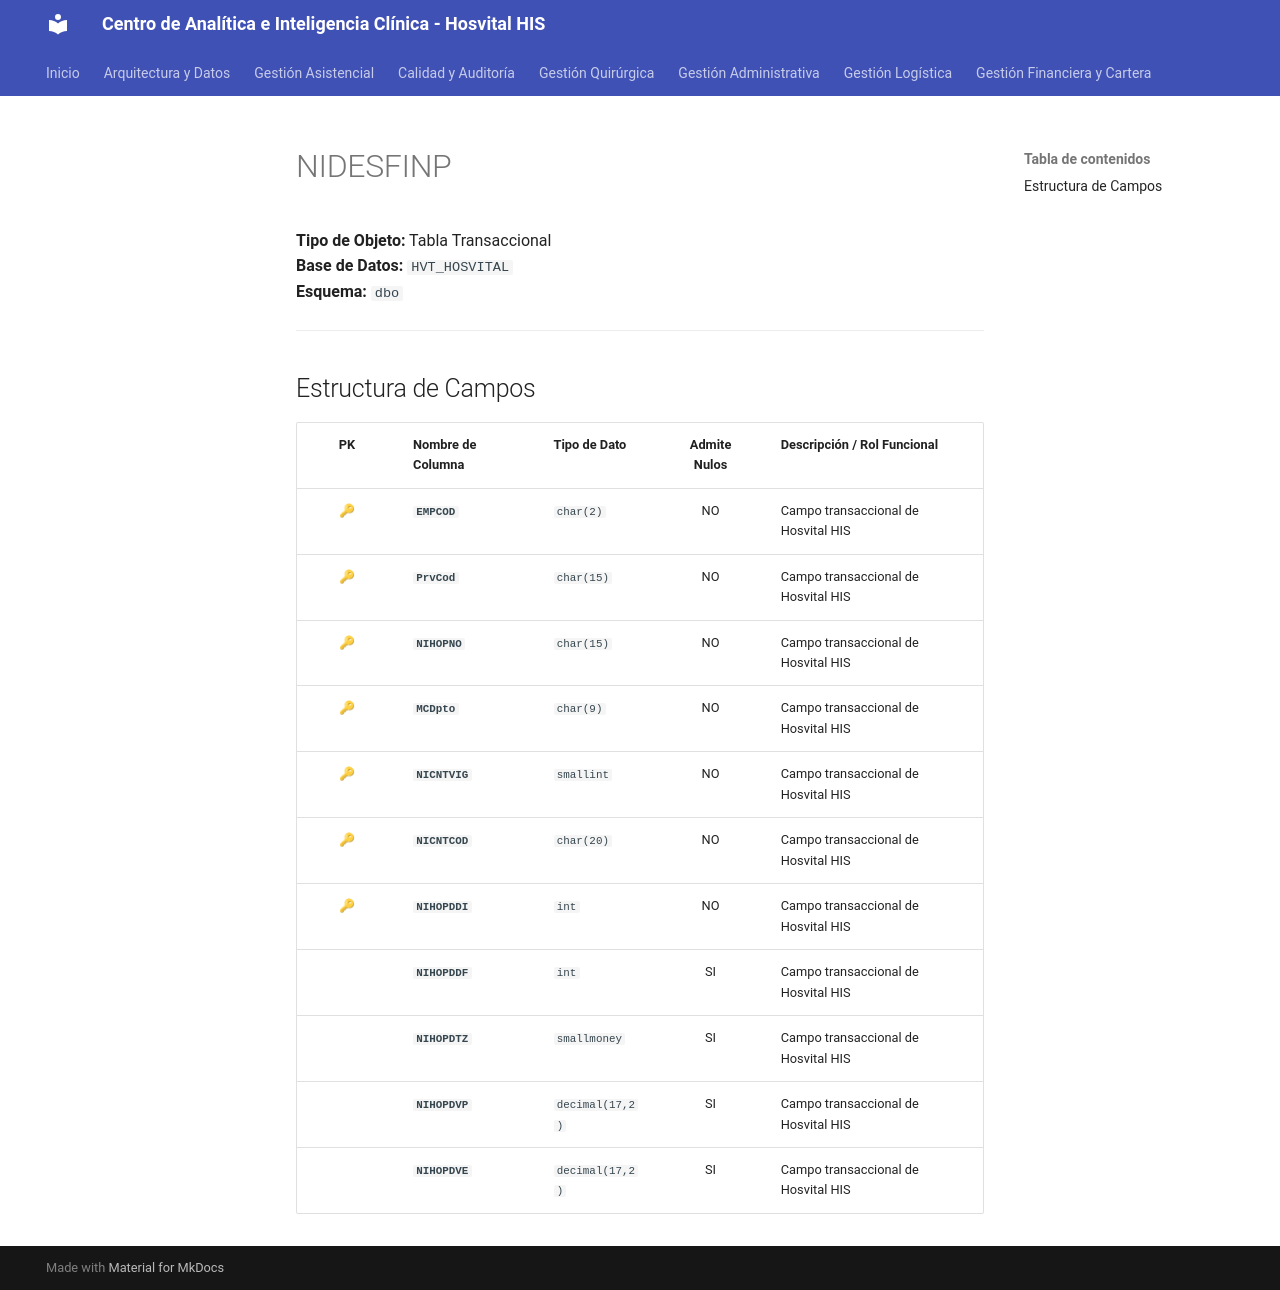

repository: SoporteSaludtech/superset-docs · page: diccionario-general/NIDESFINP/index.html · generator: mkdocs

# NIDESFINP

**Tipo de Objeto:** Tabla Transaccional  
**Base de Datos:** `HVT_HOSVITAL`  
**Esquema:** `dbo`

---

## Estructura de Campos

| PK | Nombre de Columna | Tipo de Dato | Admite Nulos | Descripción / Rol Funcional |
| :-: | :--- | :--- | :-: | :--- |
| 🔑 | **`EMPCOD`** | `char(2)` | NO | Campo transaccional de Hosvital HIS |
| 🔑 | **`PrvCod`** | `char(15)` | NO | Campo transaccional de Hosvital HIS |
| 🔑 | **`NIHOPNO`** | `char(15)` | NO | Campo transaccional de Hosvital HIS |
| 🔑 | **`MCDpto`** | `char(9)` | NO | Campo transaccional de Hosvital HIS |
| 🔑 | **`NICNTVIG`** | `smallint` | NO | Campo transaccional de Hosvital HIS |
| 🔑 | **`NICNTCOD`** | `char(20)` | NO | Campo transaccional de Hosvital HIS |
| 🔑 | **`NIHOPDDI`** | `int` | NO | Campo transaccional de Hosvital HIS |
|  | **`NIHOPDDF`** | `int` | SI | Campo transaccional de Hosvital HIS |
|  | **`NIHOPDTZ`** | `smallmoney` | SI | Campo transaccional de Hosvital HIS |
|  | **`NIHOPDVP`** | `decimal(17,2)` | SI | Campo transaccional de Hosvital HIS |
|  | **`NIHOPDVE`** | `decimal(17,2)` | SI | Campo transaccional de Hosvital HIS |
